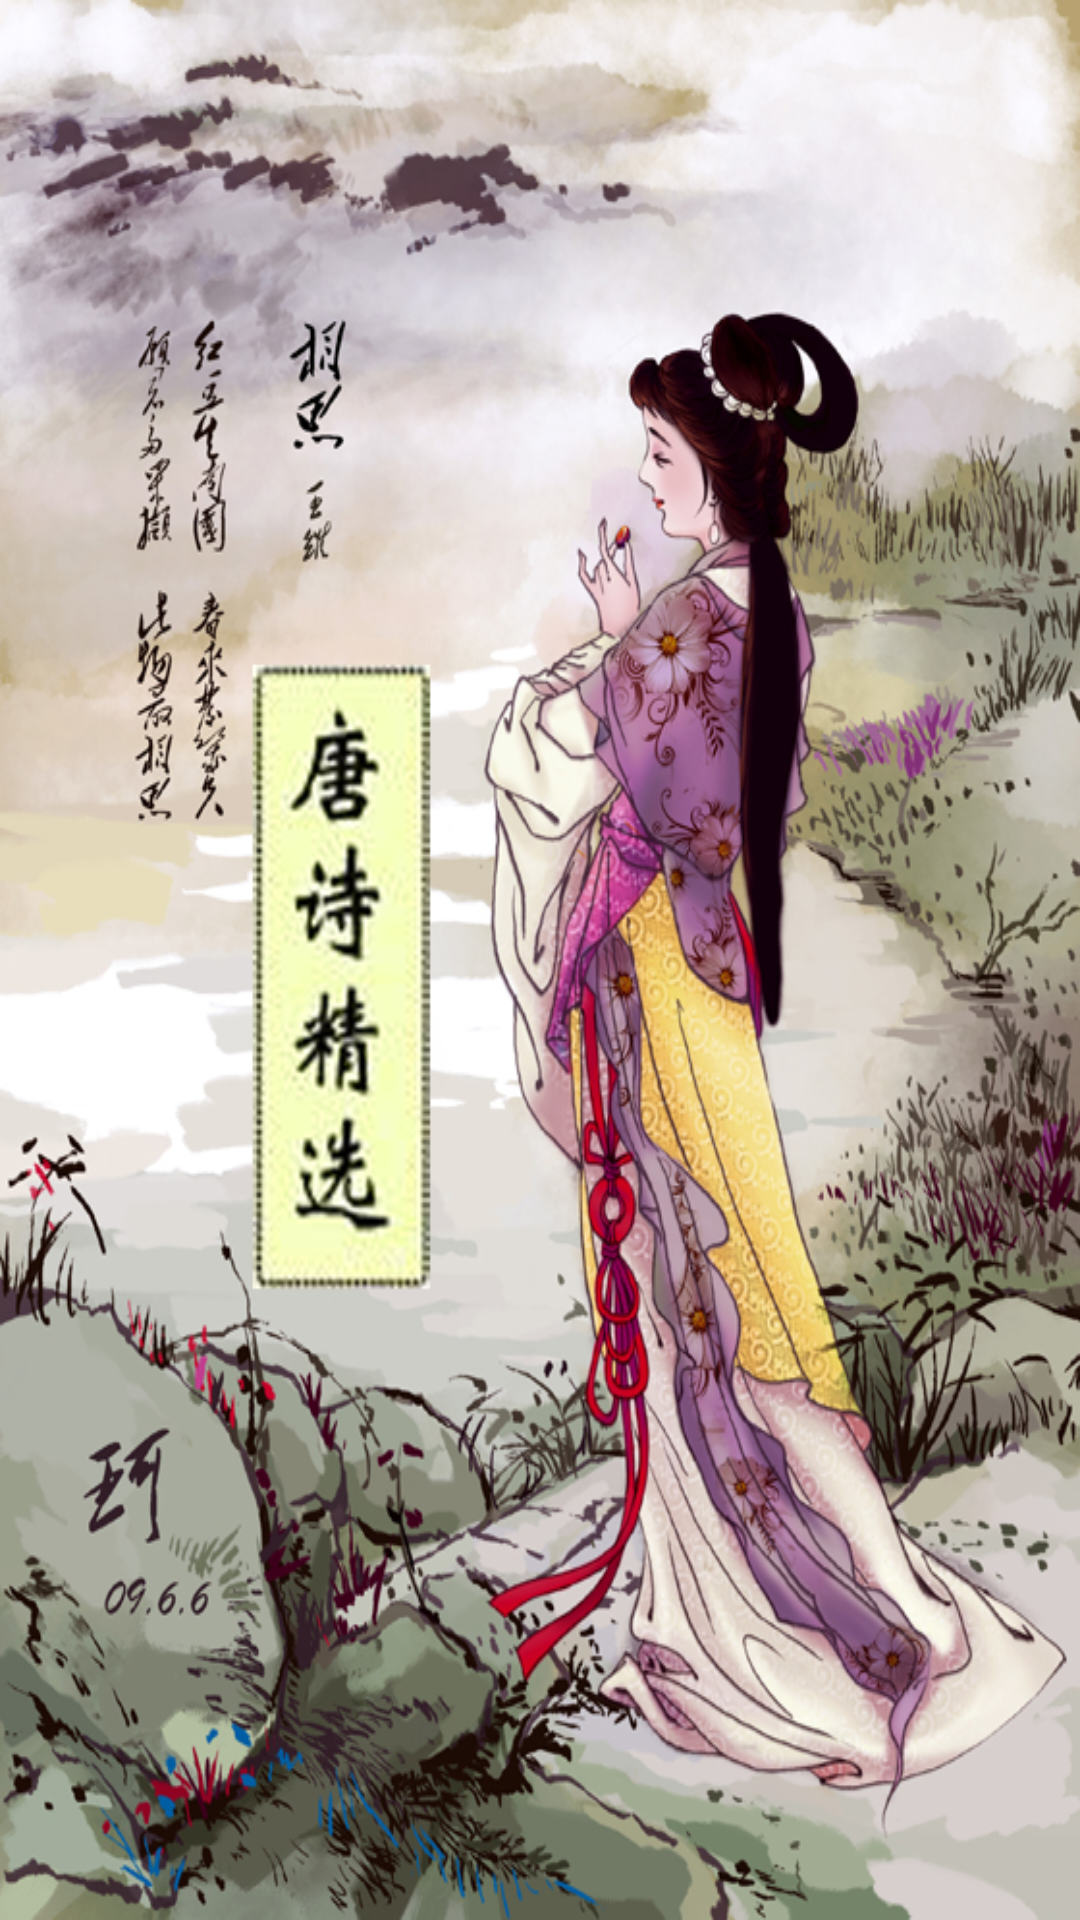

Produce the Android XML layout that renders to this screen, including the resource entries it uses.
<!-- AndroidManifest.xml: application theme android:Theme.Light.NoTitleBar -->
<!-- res/layout/activity_splash.xml -->
<RelativeLayout xmlns:android="http://schemas.android.com/apk/res/android"
    xmlns:tools="http://schemas.android.com/tools"
    android:id="@+id/splash"
    android:layout_width="match_parent"
    android:layout_height="match_parent"
    android:background="@drawable/page"
    tools:context=".Splash" >

</RelativeLayout>
<!-- resources referenced by this layout -->
<resources>
  <!-- drawable page: png bitmap (drawable-hdpi, 702316 bytes) -->
</resources>
